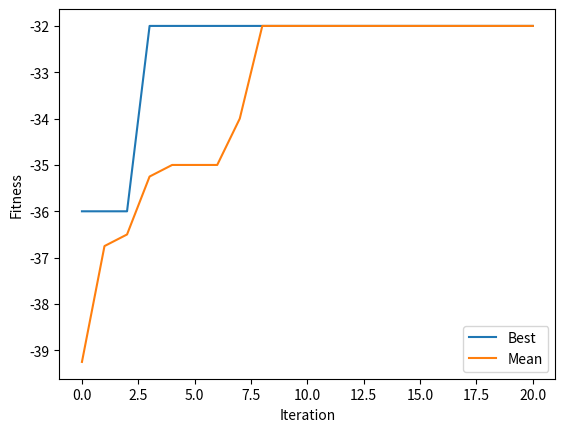

This chart was generated by the following Python code:
import numpy as np

# import math


# ==== 參數設定(與問題相關) ====

NUM_CITY = 3  # 城市個數 (new)

d = [[10, 9, 13], [14, 12, 11], [12, 15, 16]]  # 個城市之間的距離 (new)

# ==== 參數設定(與演算法相關) ====

NUM_ITERATION = 20  # 世代數(迴圈數)

NUM_CHROME = 4  # 染色體個數
NUM_BIT = (
    NUM_CITY  # 染色體長度(從第0個城市出發，最終回到第0個城市，所以city 0不考慮) (new)
)

Pc = 0.5  # 交配率 (代表共執行Pc*NUM_CHROME/2次交配)
Pm = 0.01  # 突變率 (代表共要執行Pm*NUM_CHROME*NUM_BIT次突變)

NUM_PARENT = NUM_CHROME  # 父母的個數
NUM_CROSSOVER = int(Pc * NUM_CHROME / 2)  # 交配的次數
NUM_CROSSOVER_2 = NUM_CROSSOVER * 2  # 上數的兩倍
NUM_MUTATION = int(Pm * NUM_CHROME * NUM_BIT)  # 突變的次數

np.random.seed(0)  # 若要每次跑得都不一樣的結果，就把這行註解掉


# ==== 基因演算法會用到的函式 ====
def initPop():  # 初始化群體 (new)
    p = []

    for i in range(NUM_CHROME):
        p.append(np.random.permutation(range(NUM_BIT)))  # 產生 1, ..., NUM_BIT 的排列

    return p


def fitFunc(x):  # 適應度函數 (new)
    cost = 0
    # cost = d[0][x[0]]  # 城市0 至 城市c[0] 的距離

    for i in range(NUM_BIT):
        cost += d[i][x[i]]  # 城市c[i] 至 城市c[i+1] 的距離

    # cost += d[x[NUM_BIT - 1]][0]  # 最後一個城市 至 城市c[0] 的距離

    return -cost  # 因為是最小化問題


def evaluatePop(p):  # 評估群體之適應度
    return [fitFunc(p[i]) for i in range(len(p))]


def selection(p, p_fit):  # 用二元競爭式選擇法來挑父母
    a = []

    for i in range(NUM_PARENT):
        [j, k] = np.random.choice(NUM_CHROME, 2, replace=False)  # 任選兩個index
        if p_fit[j] > p_fit[k]:  # 擇優
            a.append(p[j].copy())
        else:
            a.append(p[k].copy())

    return a


def crossover_uniform(p):  # 用均勻交配來繁衍子代 (new)
    a = []

    for i in range(NUM_CROSSOVER):
        mask = np.random.randint(2, size=NUM_BIT)

        [j, k] = np.random.choice(NUM_PARENT, 2, replace=False)  # 任選兩個index

        child1, child2 = p[j].copy(), p[k].copy()
        remain1, remain2 = list(p[j].copy()), list(p[k].copy())  # 存還沒被用掉的城市

        for m in range(NUM_BIT):
            if mask[m] == 1:
                remain2.remove(child1[m])  # 砍掉 remain2 中的值是 child1[m]
                remain1.remove(child2[m])  # 砍掉 remain1 中的值是 child2[m]

        t = 0
        for m in range(NUM_BIT):
            if mask[m] == 0:
                child1[m] = remain2[t]
                child2[m] = remain1[t]
                t += 1

        a.append(child1)
        a.append(child2)

    return a


def mutation(p):  # 突變 (new)
    for _ in range(NUM_MUTATION):
        row = np.random.randint(NUM_CROSSOVER_2)  # 任選一個染色體
        [j, k] = np.random.choice(NUM_BIT, 2)  # 任選兩個基因

        p[row][j], p[row][k] = p[row][k], p[row][j]  # 此染色體的兩基因互換


def sortChrome(a, a_fit):  # a的根據a_fit由大排到小
    a_index = range(len(a))  # 產生 0, 1, 2, ..., |a|-1 的 list

    a_fit, a_index = zip(
        *sorted(zip(a_fit, a_index), reverse=True)
    )  # a_index 根據 a_fit 的大小由大到小連動的排序

    return [
        a[i] for i in a_index
    ], a_fit  # 根據 a_index 的次序來回傳 a，並把對應的 fit 回傳


def replace(p, p_fit, a, a_fit):  # 適者生存
    b = np.concatenate((p, a), axis=0)  # 把本代 p 和子代 a 合併成 b
    b_fit = p_fit + a_fit  # 把上述兩代的 fitness 合併成 b_fit

    b, b_fit = sortChrome(b, b_fit)  # b 和 b_fit 連動的排序

    return b[:NUM_CHROME], list(b_fit[:NUM_CHROME])  # 回傳 NUM_CHROME 個為新的一個世代


# ==== 主程式 ====

pop = initPop()  # 初始化 pop
pop_fit = evaluatePop(pop)  # 算 pop 的 fit

best_outputs = []  # 用此變數來紀錄每一個迴圈的最佳解 (new)
best_outputs.append(np.max(pop_fit))  # 存下初始群體的最佳解

mean_outputs = []  # 用此變數來紀錄每一個迴圈的平均解 (new)
mean_outputs.append(np.average(pop_fit))  # 存下初始群體的最佳解

for i in range(NUM_ITERATION):
    parent = selection(pop, pop_fit)  # 挑父母
    offspring = crossover_uniform(parent)  # 均勻交配
    mutation(offspring)  # 突變
    offspring_fit = evaluatePop(offspring)  # 算子代的 fit
    pop, pop_fit = replace(pop, pop_fit, offspring, offspring_fit)  # 取代

    best_outputs.append(np.max(pop_fit))  # 存下這次的最佳解
    mean_outputs.append(np.average(pop_fit))  # 存下這次的平均解

    print("iteration %d: x = %s, y = %d" % (i, pop[0], -pop_fit[0]))  # fit 改負的

# 畫圖
import matplotlib.pyplot

matplotlib.pyplot.plot(best_outputs, label="Best")
matplotlib.pyplot.plot(mean_outputs, label="Mean")
matplotlib.pyplot.xlabel("Iteration")
matplotlib.pyplot.ylabel("Fitness")
# matplotlib.pyplot.title("TSP with Uniform Crossover")
matplotlib.pyplot.legend()
matplotlib.pyplot.show()
